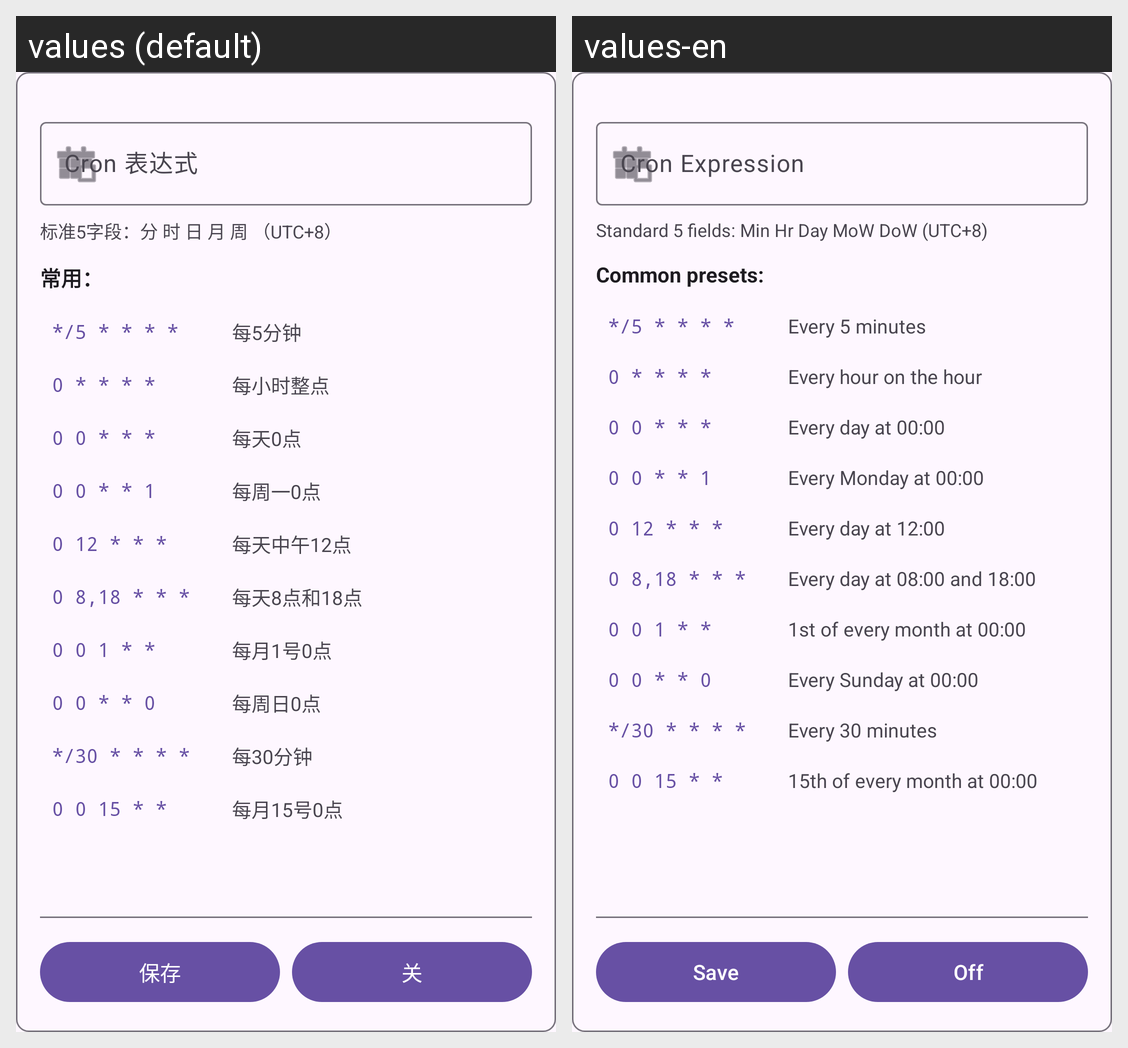

Locale-by-locale string values for the Android screen shown in this grid:
Android screen res/layout/dialog_add_trigger.xml rendered under 2 locales, left to right: values (default), values-en. Device: Nexus 5 (rendered at 1080×1920; each locale shown at half size, 540×960, under a caption strip naming it); theme AppTheme.
Strings drawn on this screen, with the default value and each locale's value (text and hints the layout hard-codes, and strings that could not be matched under every locale, appear in the picture but are not listed):

xml_dialog_add_trigger_hint
  values: Cron 表达式
  values-en: Cron Expression

xml_dialog_add_trigger
  values: 标准5字段：分 时 日 月 周 （UTC+8）
  values-en: Standard 5 fields: Min Hr Day MoW DoW (UTC+8)

xml_dialog_add_trigger_2
  values: 常用：
  values-en: Common presets:

cron_every_5min
  values: */5 * * * *
  values-en: */5 * * * *

xml_dialog_add_trigger_3
  values: 每5分钟
  values-en: Every 5 minutes

cron_hourly
  values: 0 * * * *
  values-en: 0 * * * *

xml_dialog_add_trigger_4
  values: 每小时整点
  values-en: Every hour on the hour

cron_daily_midnight
  values: 0 0 * * *
  values-en: 0 0 * * *

xml_dialog_add_trigger_5
  values: 每天0点
  values-en: Every day at 00:00

cron_weekly_monday
  values: 0 0 * * 1
  values-en: 0 0 * * 1

xml_dialog_add_trigger_6
  values: 每周一0点
  values-en: Every Monday at 00:00

cron_daily_noon
  values: 0 12 * * *
  values-en: 0 12 * * *

xml_dialog_add_trigger_7
  values: 每天中午12点
  values-en: Every day at 12:00

cron_twice_daily
  values: 0 8,18 * * *
  values-en: 0 8,18 * * *

xml_dialog_add_trigger_8
  values: 每天8点和18点
  values-en: Every day at 08:00 and 18:00

cron_monthly_1st
  values: 0 0 1 * *
  values-en: 0 0 1 * *

xml_dialog_add_trigger_9
  values: 每月1号0点
  values-en: 1st of every month at 00:00

cron_weekly_sunday
  values: 0 0 * * 0
  values-en: 0 0 * * 0

xml_dialog_add_trigger_10
  values: 每周日0点
  values-en: Every Sunday at 00:00

cron_every_30min
  values: */30 * * * *
  values-en: */30 * * * *

xml_dialog_add_trigger_11
  values: 每30分钟
  values-en: Every 30 minutes

cron_monthly_15th
  values: 0 0 15 * *
  values-en: 0 0 15 * *

xml_dialog_add_trigger_12
  values: 每月15号0点
  values-en: 15th of every month at 00:00

save
  values: 保存
  values-en: Save

app_log_switch_off
  values: 关
  values-en: Off
